The GitHub repository DIOPBARHAM/atelier_prepa_donnees_images contains a labelled image folder "data" with 5 categories: cardboard, glass, metal, plastic, trash. Examples follow, each with its label.

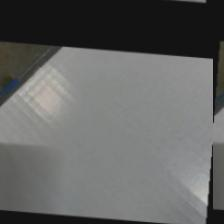
Label: cardboard

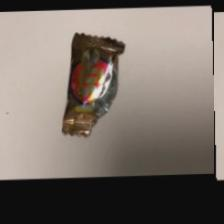
Label: trash

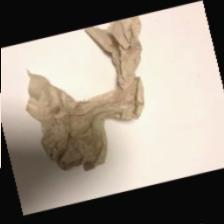
Label: trash

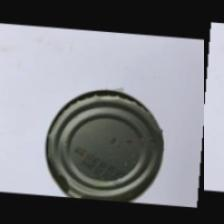
Label: metal

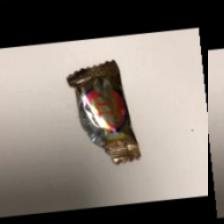
Label: trash

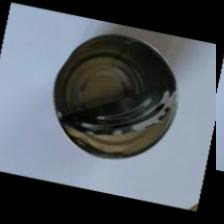
Label: metal
